Dataset: dataset (GitHub, twelcone/CS232_FinalProject). Classes: bladder, breast, eye, liver, lung, pelvis.

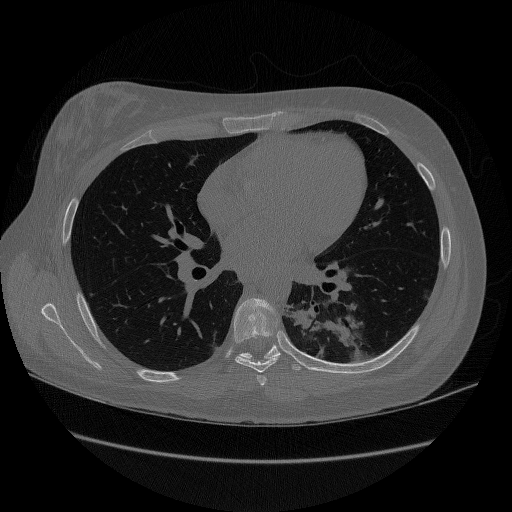
Label: lung

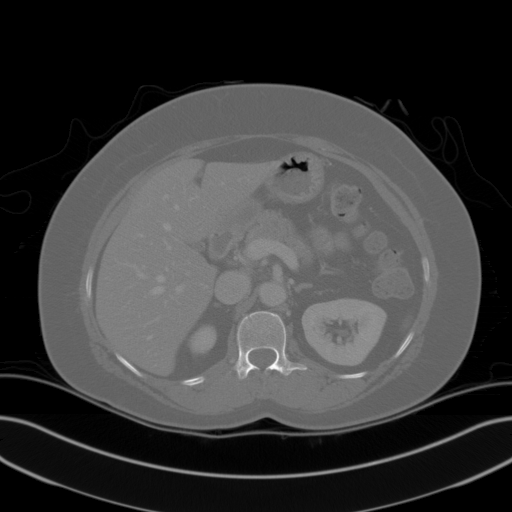
Label: liver

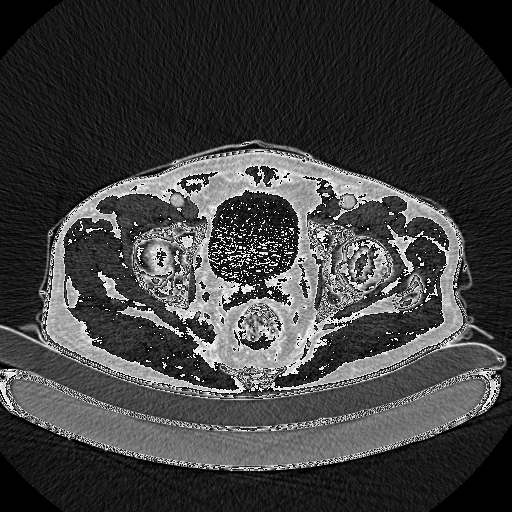
Label: pelvis

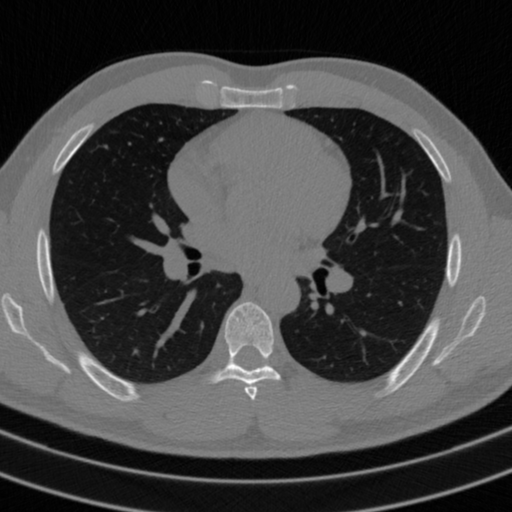
Label: lung

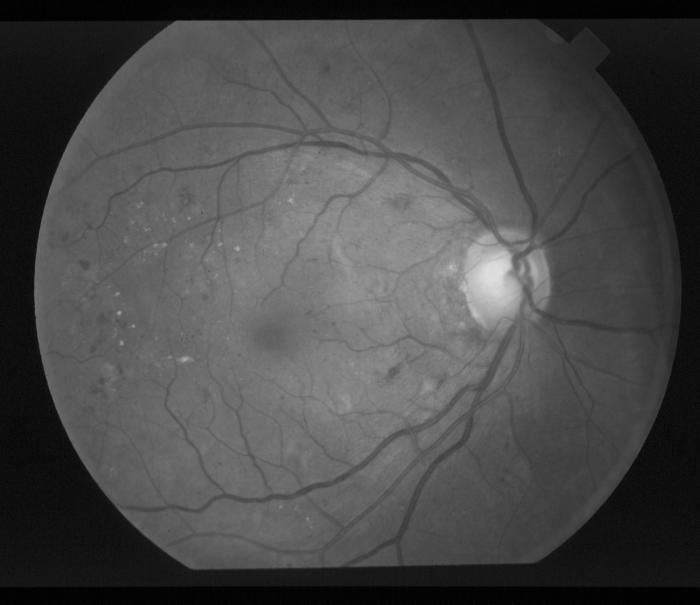
Label: eye

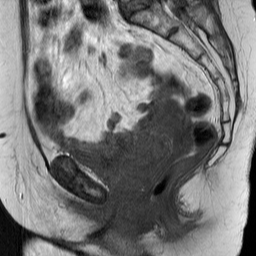
Label: bladder
